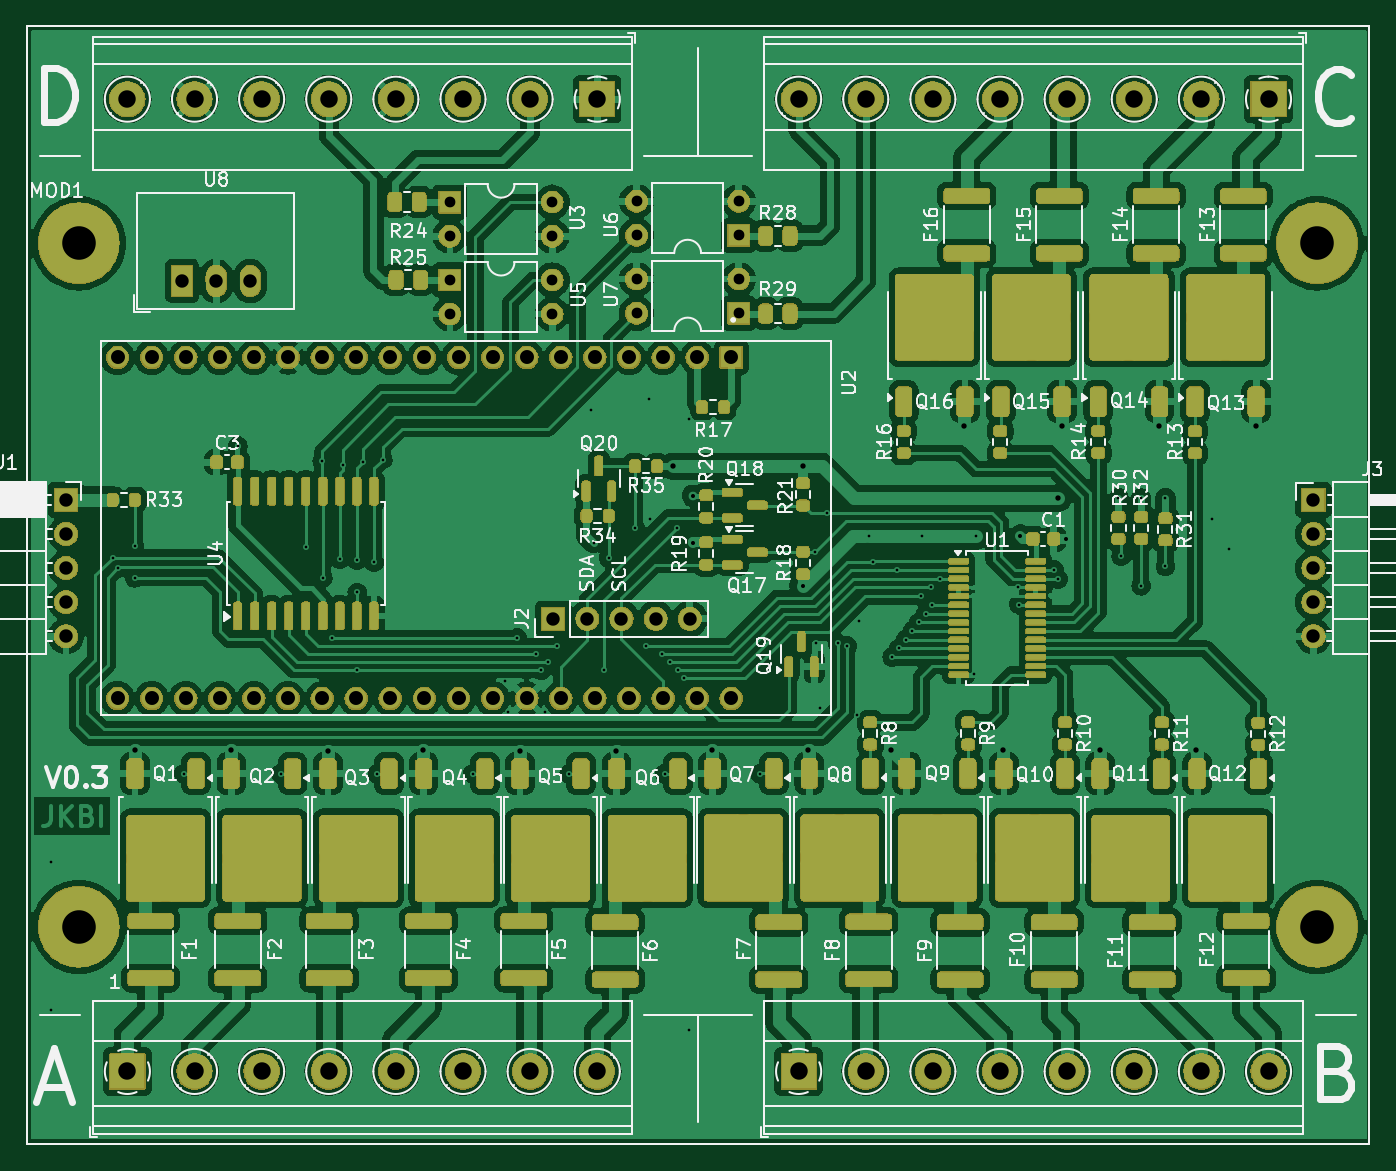
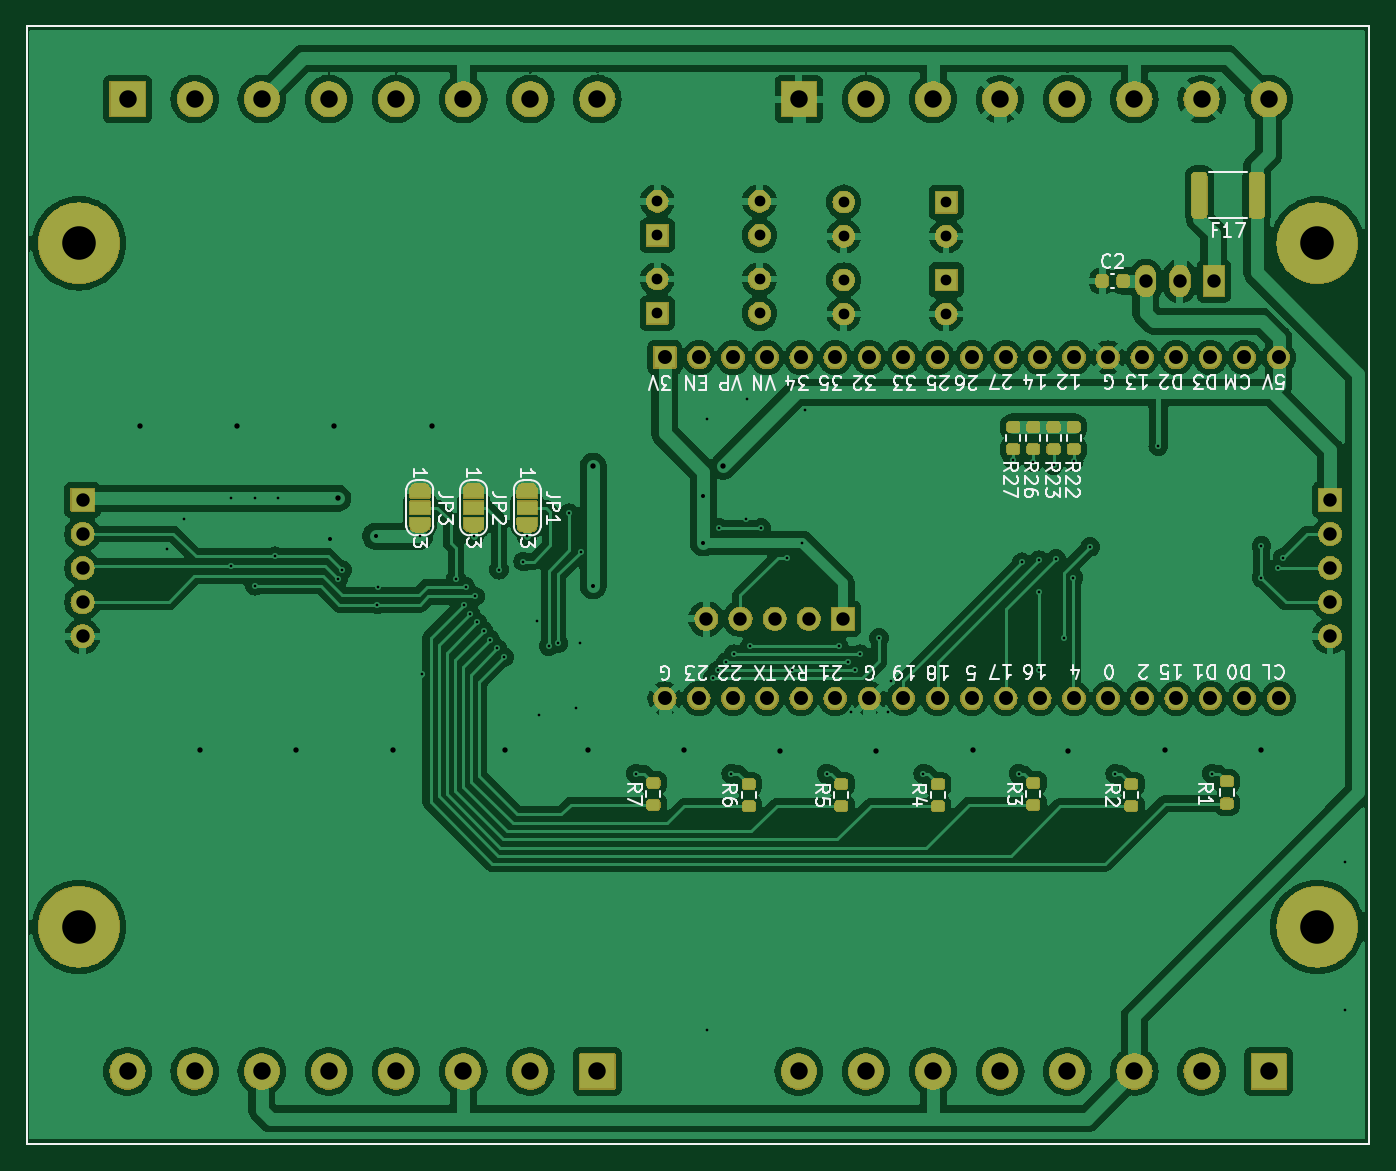
Circuit board: 11 layer files. Board 100.0 x 83.2 mm.
- bottom_copper: led_stairs_controller-B_Cu.gbr (246386 bytes)
- bottom_mask: led_stairs_controller-B_Mask.gbr (177756 bytes)
- paste: led_stairs_controller-B_Paste.gbr (2634 bytes)
- bottom_silk: led_stairs_controller-B_Silkscreen.gbr (60469 bytes)
- outline: led_stairs_controller-Edge_Cuts.gbr (717 bytes)
- top_copper: led_stairs_controller-F_Cu.gbr (399736 bytes)
- top_mask: led_stairs_controller-F_Mask.gbr (382977 bytes)
- paste: led_stairs_controller-F_Paste.gbr (10730 bytes)
- top_silk: led_stairs_controller-F_Silkscreen.gbr (152349 bytes)
- drill: led_stairs_controller-NPTH.drl (269 bytes)
- drill: led_stairs_controller-PTH.drl (3906 bytes)

=== bottom_copper: led_stairs_controller-B_Cu.gbr (246386 bytes, source omitted) ===
=== bottom_mask: led_stairs_controller-B_Mask.gbr (177756 bytes, source omitted) ===
=== paste: led_stairs_controller-B_Paste.gbr (2634 bytes, source withheld) ===
=== bottom_silk: led_stairs_controller-B_Silkscreen.gbr (60469 bytes, source omitted) ===
=== outline: led_stairs_controller-Edge_Cuts.gbr ===
%TF.GenerationSoftware,KiCad,Pcbnew,8.0.0*%
%TF.CreationDate,2024-08-19T20:06:26+02:00*%
%TF.ProjectId,led_stairs_controller,6c65645f-7374-4616-9972-735f636f6e74,V0.3*%
%TF.SameCoordinates,Original*%
%TF.FileFunction,Profile,NP*%
%FSLAX46Y46*%
G04 Gerber Fmt 4.6, Leading zero omitted, Abs format (unit mm)*
G04 Created by KiCad (PCBNEW 8.0.0) date 2024-08-19 20:06:26*
%MOMM*%
%LPD*%
G01*
G04 APERTURE LIST*
%TA.AperFunction,Profile*%
%ADD10C,0.120000*%
%TD*%
G04 APERTURE END LIST*
D10*
%TO.C,MOD1*%
X101175000Y-55745000D02*
X101175000Y-138995000D01*
X101175000Y-138995000D02*
X201175000Y-138995000D01*
X201175000Y-55745000D02*
X101175000Y-55745000D01*
X201175000Y-138995000D02*
X201175000Y-55745000D01*
%TD*%
M02*

=== top_copper: led_stairs_controller-F_Cu.gbr (399736 bytes, source omitted) ===
=== top_mask: led_stairs_controller-F_Mask.gbr (382977 bytes, source omitted) ===
=== paste: led_stairs_controller-F_Paste.gbr (10730 bytes, source omitted) ===
=== top_silk: led_stairs_controller-F_Silkscreen.gbr (152349 bytes, source omitted) ===
=== drill: led_stairs_controller-NPTH.drl ===
M48
; DRILL file {KiCad 8.0.0} date 2024-08-19T20:06:29+0200
; FORMAT={-:-/ absolute / metric / decimal}
; #@! TF.CreationDate,2024-08-19T20:06:29+02:00
; #@! TF.GenerationSoftware,Kicad,Pcbnew,8.0.0
; #@! TF.FileFunction,NonPlated,1,2,NPTH
FMAT,2
METRIC
%
G90
G05
M30

=== drill: led_stairs_controller-PTH.drl ===
M48
; DRILL file {KiCad 8.0.0} date 2024-08-19T20:06:29+0200
; FORMAT={-:-/ absolute / metric / decimal}
; #@! TF.CreationDate,2024-08-19T20:06:29+02:00
; #@! TF.GenerationSoftware,Kicad,Pcbnew,8.0.0
; #@! TF.FileFunction,Plated,1,2,PTH
FMAT,2
METRIC
; #@! TA.AperFunction,Plated,PTH,ViaDrill
T1C0.200
; #@! TA.AperFunction,Plated,PTH,ViaDrill
T2C0.300
; #@! TA.AperFunction,Plated,PTH,ViaDrill
T3C0.400
; #@! TA.AperFunction,Plated,PTH,ComponentDrill
T4C0.800
; #@! TA.AperFunction,Plated,PTH,ComponentDrill
T5C1.000
; #@! TA.AperFunction,Plated,PTH,ComponentDrill
T6C1.040
; #@! TA.AperFunction,Plated,PTH,ComponentDrill
T7C1.300
; #@! TA.AperFunction,Plated,PTH,ComponentDrill
T8C2.500
%
G90
G05
T1
X103.0Y-118.0
X103.0Y-129.0
X107.6Y-95.3
X107.98Y-96.08
X109.21Y-94.44
X109.21Y-96.8
X112.9Y-111.4
X116.9Y-87.0
X120.1Y-111.4
X121.962Y-94.5
X123.2Y-88.1
X123.232Y-96.8
X123.925Y-101.3
X124.502Y-95.4
X124.7Y-88.4
X125.772Y-95.5
X125.8Y-97.9
X125.8Y-103.7
X126.2Y-88.2
X127.042Y-95.657
X127.3Y-111.4
X127.7Y-88.0
X134.4Y-111.4
X136.8Y-104.5
X137.0Y-106.8
X137.7Y-101.3
X139.1Y-102.5
X139.5Y-103.7
X139.8Y-106.8
X140.0Y-103.1
X140.7Y-101.9
X141.6Y-111.4
X143.2Y-84.3
X143.4Y-94.2
X144.2Y-103.7
X144.525Y-95.325
X146.5Y-93.1
X147.3Y-101.9
X147.5Y-83.5
X147.6Y-92.4
X148.5Y-102.5
X148.7Y-111.4
X149.1Y-103.1
X149.6Y-93.1
X149.7Y-103.7
X150.1Y-104.3
X150.5Y-85.0
X150.5Y-130.5
X155.8Y-111.4
X159.925Y-94.875
X160.0Y-101.7
X160.3Y-106.5
X160.775Y-92.0
X161.6Y-101.7
X162.3Y-101.9
X163.0Y-107.0
X163.2Y-100.0
X163.9Y-93.7
X164.2Y-95.6
X165.642Y-102.725
X166.0Y-96.2
X166.142Y-102.075
X166.642Y-101.425
X167.142Y-100.775
X167.642Y-100.125
X167.8Y-98.2
X167.9Y-93.7
X168.142Y-99.475
X168.5Y-97.5
X168.642Y-98.825
X169.2Y-96.875
X171.742Y-104.0
X171.9Y-93.7
X175.0Y-97.525
X175.1Y-98.8
X177.7Y-96.225
X178.0Y-96.9
X182.5Y-90.88
X182.7Y-95.212
X184.2Y-90.9
X184.2Y-97.4
X186.0Y-90.88
X186.0Y-95.96
X189.5Y-92.4
X190.7Y-94.7
T2
X150.8Y-90.7
X150.8Y-94.2
X159.0Y-97.4
X175.2Y-93.7
X178.6Y-93.9
T3
X109.22Y-109.6
X116.4Y-109.6
X123.6Y-109.7
X130.7Y-109.6
X137.9Y-109.7
X145.1Y-109.7
X149.3Y-88.5
X152.2Y-109.6
X159.0Y-88.5
X159.4Y-109.6
X165.54Y-109.6
X171.02Y-85.5
X173.9Y-109.6
X178.02Y-90.88
X178.32Y-85.5
X181.1Y-109.6
X185.52Y-85.5
X188.3Y-109.6
X192.72Y-85.5
T4
X132.7Y-68.825
X132.7Y-71.365
X132.7Y-74.625
X132.7Y-77.165
X140.32Y-68.825
X140.32Y-71.365
X140.32Y-74.625
X140.32Y-77.165
X146.6Y-68.76
X146.6Y-71.3
X146.6Y-74.56
X146.6Y-77.1
X154.22Y-68.76
X154.22Y-71.3
X154.22Y-74.56
X154.22Y-77.1
T5
X104.1Y-91.0
X104.1Y-93.54
X104.1Y-96.08
X104.1Y-98.62
X104.1Y-101.16
X112.753Y-74.7
X115.293Y-74.7
X117.833Y-74.7
X140.4Y-99.86
X142.94Y-99.86
X145.48Y-99.86
X148.02Y-99.86
X150.56Y-99.86
X197.025Y-91.0
X197.025Y-93.54
X197.025Y-96.08
X197.025Y-98.62
X197.025Y-101.16
T6
X107.94Y-80.4
X107.94Y-105.8
X110.48Y-80.4
X110.48Y-105.8
X113.02Y-80.4
X113.02Y-105.8
X115.56Y-80.4
X115.56Y-105.8
X118.1Y-80.4
X118.1Y-105.8
X120.64Y-80.4
X120.64Y-105.8
X123.18Y-80.4
X123.18Y-105.8
X125.72Y-80.4
X125.72Y-105.8
X128.26Y-80.4
X128.26Y-105.8
X130.8Y-80.4
X130.8Y-105.8
X133.34Y-80.4
X133.34Y-105.8
X135.88Y-80.4
X135.88Y-105.8
X138.42Y-80.4
X138.42Y-105.8
X140.96Y-80.4
X140.96Y-105.8
X143.5Y-80.4
X143.5Y-105.8
X146.04Y-80.4
X146.04Y-105.8
X148.58Y-80.4
X148.58Y-105.8
X151.12Y-80.4
X151.12Y-105.8
X153.66Y-80.4
X153.66Y-105.8
T7
X108.675Y-61.16
X108.675Y-133.58
X113.675Y-61.16
X113.675Y-133.58
X118.675Y-61.16
X118.675Y-133.58
X123.675Y-61.16
X123.675Y-133.58
X128.675Y-61.16
X128.675Y-133.58
X133.675Y-61.16
X133.675Y-133.58
X138.675Y-61.16
X138.675Y-133.58
X143.675Y-61.16
X143.675Y-133.58
X158.675Y-61.16
X158.675Y-133.58
X163.675Y-61.16
X163.675Y-133.58
X168.675Y-61.16
X168.675Y-133.58
X173.675Y-61.16
X173.675Y-133.58
X178.675Y-61.16
X178.675Y-133.58
X183.675Y-61.16
X183.675Y-133.58
X188.675Y-61.16
X188.675Y-133.58
X193.675Y-61.16
X193.675Y-133.58
T8
X105.05Y-71.9
X105.05Y-122.8
X197.3Y-71.9
X197.3Y-122.8
M30

